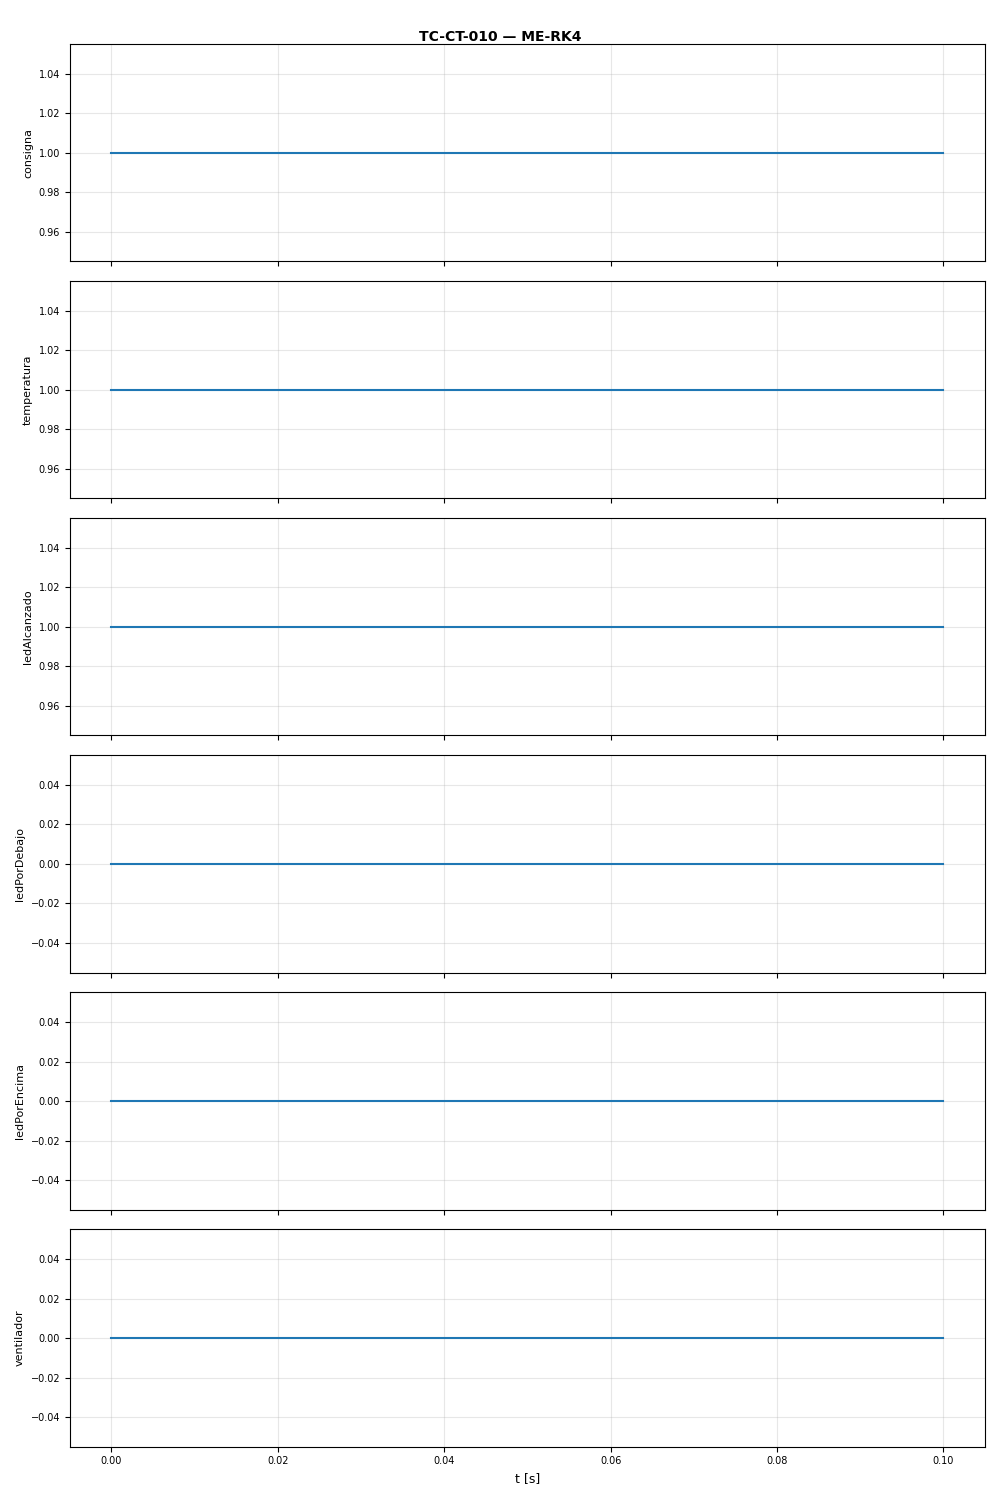

The file beside this chart, header and first rows:
t, consigna, temperatura, ledAlcanzado, ledPorDebajo, ledPorEncima, ventilador
0.0, 1.0, 1.0, 1.0, 0.0, 0.0, 0.0
0.1, 1.0, 1.0, 1.0, 0.0, 0.0, 0.0
